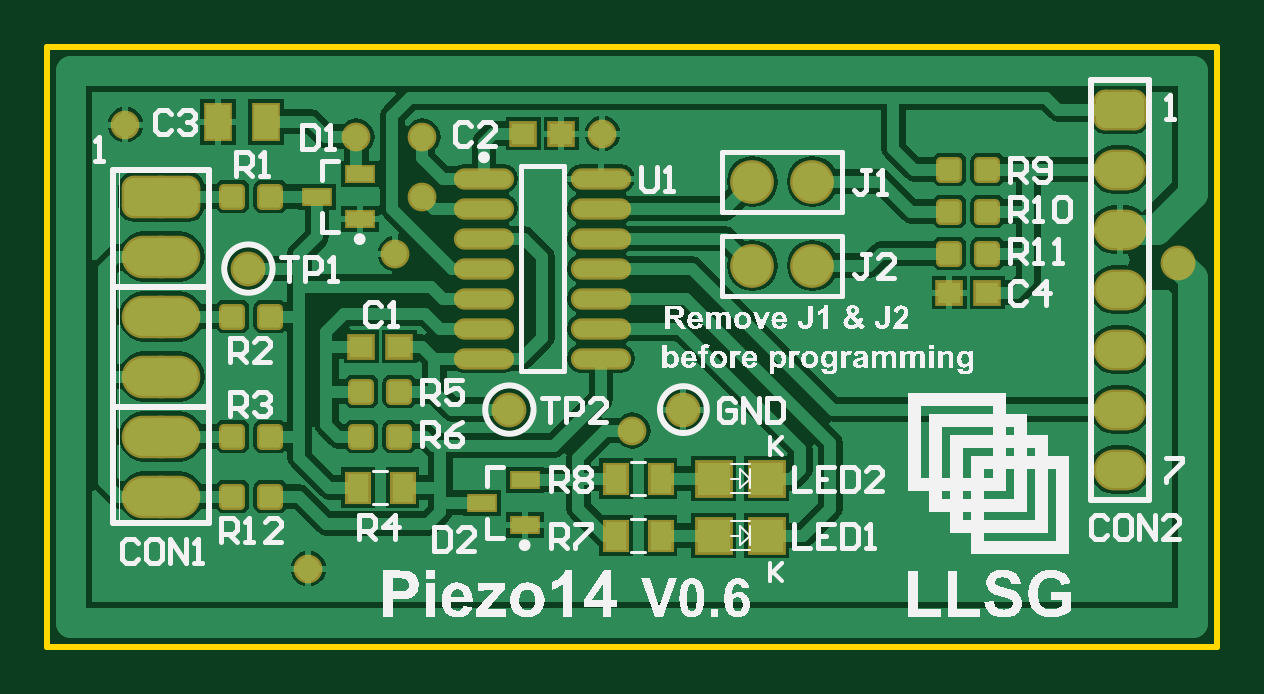
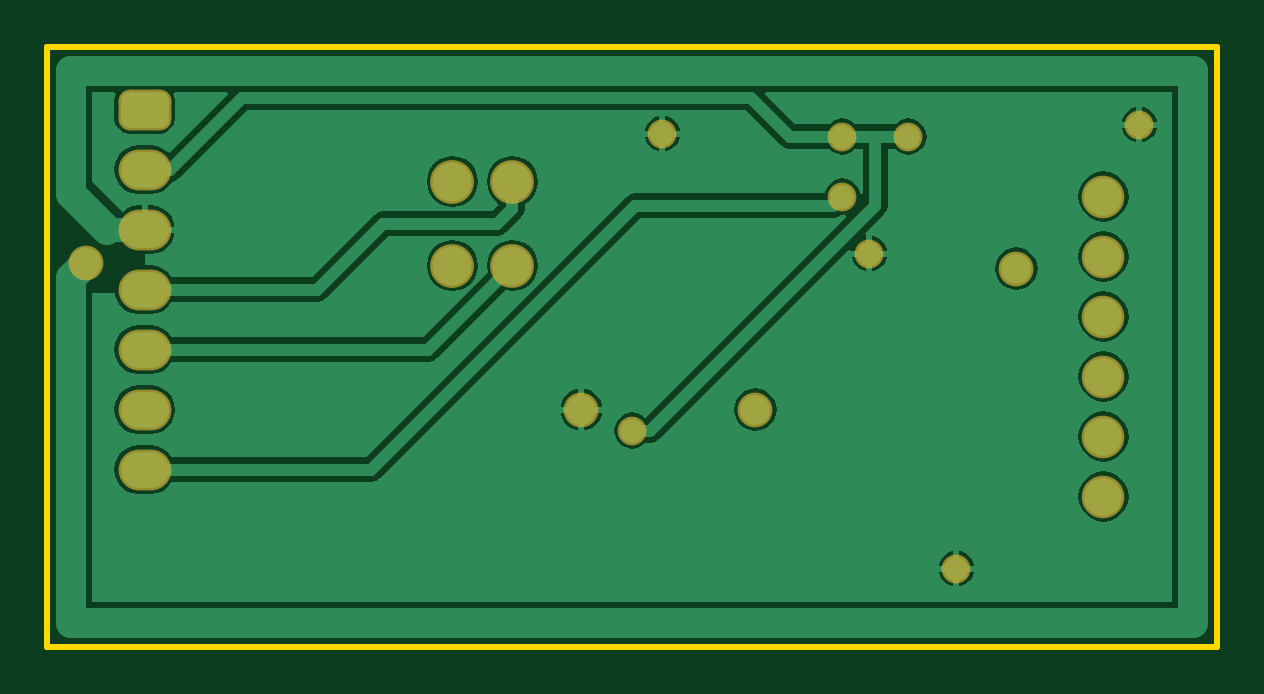
Circuit board: 7 layer files. Board 49.5 x 25.4 mm.
- bottom_copper: Piezo14A.GBL (16466 bytes)
- bottom_mask: Piezo14A.GBS (1192 bytes)
- outline: Piezo14A.GKO (189 bytes)
- top_copper: Piezo14A.GTL (36848 bytes)
- top_silk: Piezo14A.GTO (126193 bytes)
- paste: Piezo14A.GTP (2403 bytes)
- top_mask: Piezo14A.GTS (3526 bytes)

=== bottom_copper: Piezo14A.GBL (16466 bytes, source omitted) ===
=== bottom_mask: Piezo14A.GBS ===
G04 Layer_Color=8150272*
%FSLAX25Y25*%
%MOIN*%
G70*
G01*
G75*
%ADD45C,0.07300*%
%ADD46O,0.08800X0.06800*%
G04:AMPARAMS|DCode=47|XSize=68mil|YSize=88mil|CornerRadius=19mil|HoleSize=0mil|Usage=FLASHONLY|Rotation=270.000|XOffset=0mil|YOffset=0mil|HoleType=Round|Shape=RoundedRectangle|*
%AMROUNDEDRECTD47*
21,1,0.06800,0.05000,0,0,270.0*
21,1,0.03000,0.08800,0,0,270.0*
1,1,0.03800,-0.02500,-0.01500*
1,1,0.03800,-0.02500,0.01500*
1,1,0.03800,0.02500,0.01500*
1,1,0.03800,0.02500,-0.01500*
%
%ADD47ROUNDEDRECTD47*%
%ADD48C,0.05800*%
%ADD49C,0.07100*%
%ADD50C,0.04800*%
D45*
X227500Y177500D02*
D03*
X217500D02*
D03*
X227500Y163500D02*
D03*
X217500D02*
D03*
D46*
X278800Y149500D02*
D03*
Y139500D02*
D03*
Y129500D02*
D03*
Y179500D02*
D03*
Y159500D02*
D03*
Y169500D02*
D03*
D47*
Y189500D02*
D03*
D48*
X133500Y163000D02*
D03*
X177000Y139500D02*
D03*
X288500Y164000D02*
D03*
X206000Y139500D02*
D03*
D49*
X119000Y175000D02*
D03*
Y165000D02*
D03*
Y155000D02*
D03*
Y145000D02*
D03*
Y135000D02*
D03*
Y125000D02*
D03*
D50*
X197500Y136000D02*
D03*
X143500Y113000D02*
D03*
X162500Y175000D02*
D03*
Y185000D02*
D03*
X151500D02*
D03*
X192500Y185500D02*
D03*
X113000Y187000D02*
D03*
X158000Y165500D02*
D03*
M02*

=== outline: Piezo14A.GKO ===
G04 Layer_Color=16720538*
%FSLAX25Y25*%
%MOIN*%
G70*
G01*
G75*
%ADD21C,0.01000*%
D21*
X100000Y100000D02*
Y200000D01*
X295000D01*
Y100000D02*
Y200000D01*
X100000Y100000D02*
X295000D01*
M02*

=== top_copper: Piezo14A.GTL (36848 bytes, source omitted) ===
=== top_silk: Piezo14A.GTO (126193 bytes, source omitted) ===
=== paste: Piezo14A.GTP ===
G04 Layer_Color=7318015*
%FSLAX25Y25*%
%MOIN*%
G70*
G01*
G75*
%ADD10R,0.04000X0.05700*%
G04:AMPARAMS|DCode=11|XSize=35.43mil|YSize=35.43mil|CornerRadius=4.43mil|HoleSize=0mil|Usage=FLASHONLY|Rotation=0.000|XOffset=0mil|YOffset=0mil|HoleType=Round|Shape=RoundedRectangle|*
%AMROUNDEDRECTD11*
21,1,0.03543,0.02658,0,0,0.0*
21,1,0.02658,0.03543,0,0,0.0*
1,1,0.00886,0.01329,-0.01329*
1,1,0.00886,-0.01329,-0.01329*
1,1,0.00886,-0.01329,0.01329*
1,1,0.00886,0.01329,0.01329*
%
%ADD11ROUNDEDRECTD11*%
%ADD12R,0.03543X0.04724*%
%ADD13R,0.03800X0.03500*%
%ADD14R,0.04331X0.02362*%
%ADD15O,0.12299X0.06299*%
G04:AMPARAMS|DCode=16|XSize=62.99mil|YSize=122.99mil|CornerRadius=15.75mil|HoleSize=0mil|Usage=FLASHONLY|Rotation=270.000|XOffset=0mil|YOffset=0mil|HoleType=Round|Shape=RoundedRectangle|*
%AMROUNDEDRECTD16*
21,1,0.06299,0.09150,0,0,270.0*
21,1,0.03150,0.12299,0,0,270.0*
1,1,0.03150,-0.04575,-0.01575*
1,1,0.03150,-0.04575,0.01575*
1,1,0.03150,0.04575,0.01575*
1,1,0.03150,0.04575,-0.01575*
%
%ADD16ROUNDEDRECTD16*%
%ADD17O,0.09252X0.02756*%
%ADD18R,0.05500X0.05500*%
D10*
X136437Y187500D02*
D03*
X128500D02*
D03*
D11*
X137150Y125000D02*
D03*
X130850Y125000D02*
D03*
X256650Y179500D02*
D03*
X250350Y179500D02*
D03*
Y172500D02*
D03*
X256650Y172500D02*
D03*
X250350Y165500D02*
D03*
X256650Y165500D02*
D03*
X152350Y135000D02*
D03*
X158650Y135000D02*
D03*
X130850Y175000D02*
D03*
X137150Y175000D02*
D03*
X130850Y155000D02*
D03*
X137150Y155000D02*
D03*
X130850Y135000D02*
D03*
X137150Y135000D02*
D03*
X152350Y142500D02*
D03*
X158650Y142500D02*
D03*
D12*
X159240Y126500D02*
D03*
X151760D02*
D03*
X194760Y128000D02*
D03*
X202240D02*
D03*
X194760Y118500D02*
D03*
X202240D02*
D03*
D13*
X250350Y159000D02*
D03*
X256650D02*
D03*
X185650Y185500D02*
D03*
X179350D02*
D03*
X158650Y150000D02*
D03*
X152350D02*
D03*
D14*
X152043Y171260D02*
D03*
Y178740D02*
D03*
X144957Y175000D02*
D03*
X179543Y120260D02*
D03*
Y127740D02*
D03*
X172457Y124000D02*
D03*
D15*
X119000Y125000D02*
D03*
Y135000D02*
D03*
Y145000D02*
D03*
Y155000D02*
D03*
Y165000D02*
D03*
D16*
Y175000D02*
D03*
D17*
X172756Y178000D02*
D03*
Y173000D02*
D03*
Y168000D02*
D03*
Y163000D02*
D03*
Y158000D02*
D03*
Y153000D02*
D03*
Y148000D02*
D03*
X192244Y178000D02*
D03*
Y173000D02*
D03*
Y168000D02*
D03*
Y163000D02*
D03*
Y158000D02*
D03*
Y153000D02*
D03*
Y148000D02*
D03*
D18*
X211071Y118500D02*
D03*
X219929D02*
D03*
X211071Y128000D02*
D03*
X219929D02*
D03*
M02*

=== top_mask: Piezo14A.GTS ===
G04 Layer_Color=20142*
%FSLAX25Y25*%
%MOIN*%
G70*
G01*
G75*
%ADD36R,0.04800X0.06500*%
G04:AMPARAMS|DCode=37|XSize=43.43mil|YSize=43.43mil|CornerRadius=8.43mil|HoleSize=0mil|Usage=FLASHONLY|Rotation=0.000|XOffset=0mil|YOffset=0mil|HoleType=Round|Shape=RoundedRectangle|*
%AMROUNDEDRECTD37*
21,1,0.04343,0.02658,0,0,0.0*
21,1,0.02658,0.04343,0,0,0.0*
1,1,0.01686,0.01329,-0.01329*
1,1,0.01686,-0.01329,-0.01329*
1,1,0.01686,-0.01329,0.01329*
1,1,0.01686,0.01329,0.01329*
%
%ADD37ROUNDEDRECTD37*%
%ADD38R,0.04343X0.05524*%
%ADD39R,0.04600X0.04300*%
%ADD40R,0.05131X0.03162*%
%ADD41O,0.13099X0.07099*%
G04:AMPARAMS|DCode=42|XSize=70.99mil|YSize=130.99mil|CornerRadius=19.75mil|HoleSize=0mil|Usage=FLASHONLY|Rotation=270.000|XOffset=0mil|YOffset=0mil|HoleType=Round|Shape=RoundedRectangle|*
%AMROUNDEDRECTD42*
21,1,0.07099,0.09150,0,0,270.0*
21,1,0.03150,0.13099,0,0,270.0*
1,1,0.03950,-0.04575,-0.01575*
1,1,0.03950,-0.04575,0.01575*
1,1,0.03950,0.04575,0.01575*
1,1,0.03950,0.04575,-0.01575*
%
%ADD42ROUNDEDRECTD42*%
%ADD43O,0.10052X0.03556*%
%ADD44R,0.06300X0.06300*%
%ADD45C,0.07300*%
%ADD46O,0.08800X0.06800*%
G04:AMPARAMS|DCode=47|XSize=68mil|YSize=88mil|CornerRadius=19mil|HoleSize=0mil|Usage=FLASHONLY|Rotation=270.000|XOffset=0mil|YOffset=0mil|HoleType=Round|Shape=RoundedRectangle|*
%AMROUNDEDRECTD47*
21,1,0.06800,0.05000,0,0,270.0*
21,1,0.03000,0.08800,0,0,270.0*
1,1,0.03800,-0.02500,-0.01500*
1,1,0.03800,-0.02500,0.01500*
1,1,0.03800,0.02500,0.01500*
1,1,0.03800,0.02500,-0.01500*
%
%ADD47ROUNDEDRECTD47*%
%ADD48C,0.05800*%
%ADD49C,0.07100*%
%ADD50C,0.04800*%
D36*
X136437Y187500D02*
D03*
X128500D02*
D03*
D37*
X137150Y125000D02*
D03*
X130850Y125000D02*
D03*
X256650Y179500D02*
D03*
X250350Y179500D02*
D03*
Y172500D02*
D03*
X256650Y172500D02*
D03*
X250350Y165500D02*
D03*
X256650Y165500D02*
D03*
X152350Y135000D02*
D03*
X158650Y135000D02*
D03*
X130850Y175000D02*
D03*
X137150Y175000D02*
D03*
X130850Y155000D02*
D03*
X137150Y155000D02*
D03*
X130850Y135000D02*
D03*
X137150Y135000D02*
D03*
X152350Y142500D02*
D03*
X158650Y142500D02*
D03*
D38*
X159240Y126500D02*
D03*
X151760D02*
D03*
X194760Y128000D02*
D03*
X202240D02*
D03*
X194760Y118500D02*
D03*
X202240D02*
D03*
D39*
X250350Y159000D02*
D03*
X256650D02*
D03*
X185650Y185500D02*
D03*
X179350D02*
D03*
X158650Y150000D02*
D03*
X152350D02*
D03*
D40*
X152043Y171260D02*
D03*
Y178740D02*
D03*
X144957Y175000D02*
D03*
X179543Y120260D02*
D03*
Y127740D02*
D03*
X172457Y124000D02*
D03*
D41*
X119000Y125000D02*
D03*
Y135000D02*
D03*
Y145000D02*
D03*
Y155000D02*
D03*
Y165000D02*
D03*
D42*
Y175000D02*
D03*
D43*
X172756Y178000D02*
D03*
Y173000D02*
D03*
Y168000D02*
D03*
Y163000D02*
D03*
Y158000D02*
D03*
Y153000D02*
D03*
Y148000D02*
D03*
X192244Y178000D02*
D03*
Y173000D02*
D03*
Y168000D02*
D03*
Y163000D02*
D03*
Y158000D02*
D03*
Y153000D02*
D03*
Y148000D02*
D03*
D44*
X211071Y118500D02*
D03*
X219929D02*
D03*
X211071Y128000D02*
D03*
X219929D02*
D03*
D45*
X227500Y177500D02*
D03*
X217500D02*
D03*
X227500Y163500D02*
D03*
X217500D02*
D03*
D46*
X278800Y149500D02*
D03*
Y139500D02*
D03*
Y129500D02*
D03*
Y179500D02*
D03*
Y159500D02*
D03*
Y169500D02*
D03*
D47*
Y189500D02*
D03*
D48*
X133500Y163000D02*
D03*
X177000Y139500D02*
D03*
X288500Y164000D02*
D03*
X206000Y139500D02*
D03*
D49*
X119000Y175000D02*
D03*
Y165000D02*
D03*
Y155000D02*
D03*
Y145000D02*
D03*
Y135000D02*
D03*
Y125000D02*
D03*
D50*
X197500Y136000D02*
D03*
X143500Y113000D02*
D03*
X162500Y175000D02*
D03*
Y185000D02*
D03*
X151500D02*
D03*
X192500Y185500D02*
D03*
X113000Y187000D02*
D03*
X158000Y165500D02*
D03*
M02*

